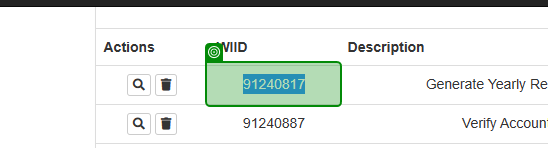
Task: This process is the Performer part in the Generate Yearly Report project. For each client in the Orchestrator queue , we will download the available monthly reports, merge them all in one Excel file, upload it and upload the WI on System1.
Workflow: System1_Get_Client_Tax_ID

Step 1: check

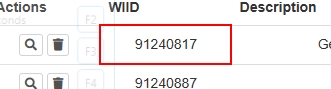
Step 2: get-attribute of the table cell '{0}' in window 'ACME System 1 - Work Items' (msedge.exe)

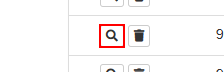
Step 3: click on the button in window 'ACME System 1 - Work Items' (msedge.exe)

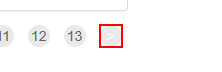
Step 4 [try]: click on the link '>' in window 'ACME System 1 - Work Items' (msedge.exe)

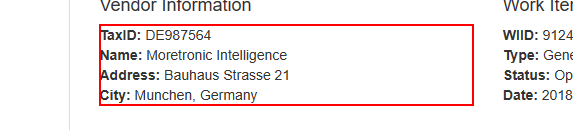
Step 5: get-text from the paragraph in window 'ACME System 1 - Work Items' (msedge.exe)